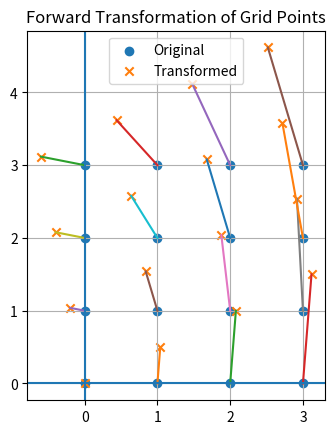

Generate this figure with matplotlib:
import numpy as np
import matplotlib.pyplot as plt

# ---------------------------------
# 1. Create original 4x4 grid
# ---------------------------------
n = 4
x = np.linspace(0, 3, n)
y = np.linspace(0, 3, n)
X, Y = np.meshgrid(x, y)

points = np.vstack([X.ravel(), Y.ravel()])  # shape (2, 16)

# ---------------------------------
# 2. Define a transformation
#    (Example: rotation + scaling + shear)
# ---------------------------------
theta = np.deg2rad(30)
scale = 1.2

T = np.array([
    [scale * np.cos(theta), -np.sin(theta) + 0.3],
    [np.sin(theta), scale * np.cos(theta)]
])

# Apply transformation
transformed_points = T @ points

# ---------------------------------
# 3. Plot original and transformed
# ---------------------------------
plt.figure()
plt.scatter(points[0], points[1], marker='o', label='Original')
plt.scatter(transformed_points[0], transformed_points[1], marker='x', label='Transformed')

# Draw correspondence lines
for i in range(points.shape[1]):
    plt.plot(
        [points[0, i], transformed_points[0, i]],
        [points[1, i], transformed_points[1, i]]
    )

plt.axhline(0)
plt.axvline(0)
plt.gca().set_aspect('equal', adjustable='box')
plt.grid(True)
plt.legend()
plt.title("Forward Transformation of Grid Points")
plt.show()
